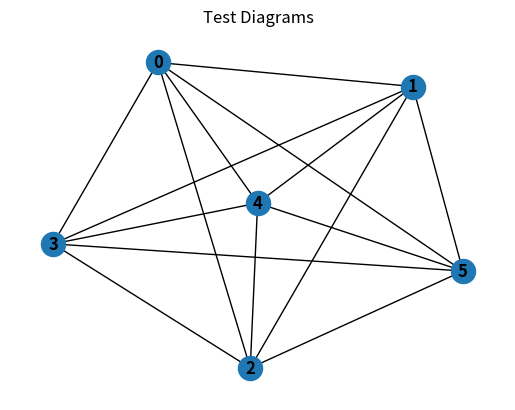

This chart was generated by the following Python code: (Note: this script raises an exception after producing the figure.)
# From Oreilly course on Graph Data Structures and Alogrithms,
# basic intro to networkx:

from pprint import pprint as pp
import networkx as nx
from networkx.algorithms import shortest_path
from networkx.algorithms import all_simple_paths
from networkx.algorithms import simple_cycles
from networkx.algorithms import is_tree
import matplotlib.pyplot as plt

G = nx.Graph()
G.add_node(1)
G.add_nodes_from([2, 3])
G.add_edge(1, 2)

pp(G.degree[1])
print(f"number of edges: {G.number_of_edges()}")
print(f"number of nodes: {G.number_of_nodes()}")

G.add_nodes_from([4, 5, 6, 7])
G.add_edges_from([(3, 4), (4, 6), (3, 5), (3, 7), (5, 7), (6, 7), (1, 3)])

# Here is how to breadth-first search in a graph
pp(list(shortest_path(G, 1, 7)))

# As an exercise: Do a depth-first search! 
# You can use the `dfs_edges` algorithm.
# consider reading the docs here:
# https://networkx.org/documentation/stable/reference/algorithms/traversal.html#module-networkx.algorithms.traversal.depth_first_search

pp(list(all_simple_paths(G, 1, 7)))

D = nx.DiGraph()
D.add_nodes_from([4, 5, 6, 7])
D.add_edges_from([(3, 4), (4, 6), (3, 5), (3, 7), (5, 7), (6, 7), (1, 3), (7, 1), (7, 3)])
# We can also find cycles in a graph.
# Use the `simple_cycles` algorith to find all simple cycles, and
# use `find_cycle` to find any particular cycle.

pp(list(simple_cycles(D)))

# Is this graph a tree?
# Use the `is_tree` algorithm to determine it!
pp(is_tree(D))

# We can render graphs by using
G = nx.complete_graph(6)
plt.plot()
nx.draw(G, with_labels=True, font_weight='bold')
plt.title("Test Diagrams")
plt.savefig("/home/bow/Desktop/test.png")
